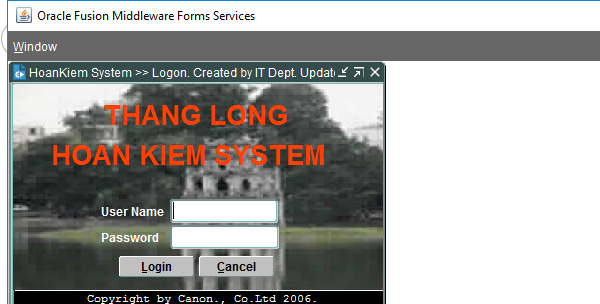
Workflow: Main

Step 1 [try]: Attach Window 'screenscrapejavasupport...' on the element in window 'Oracle Fusion Middleware Forms Services' (jp2launcher.exe)

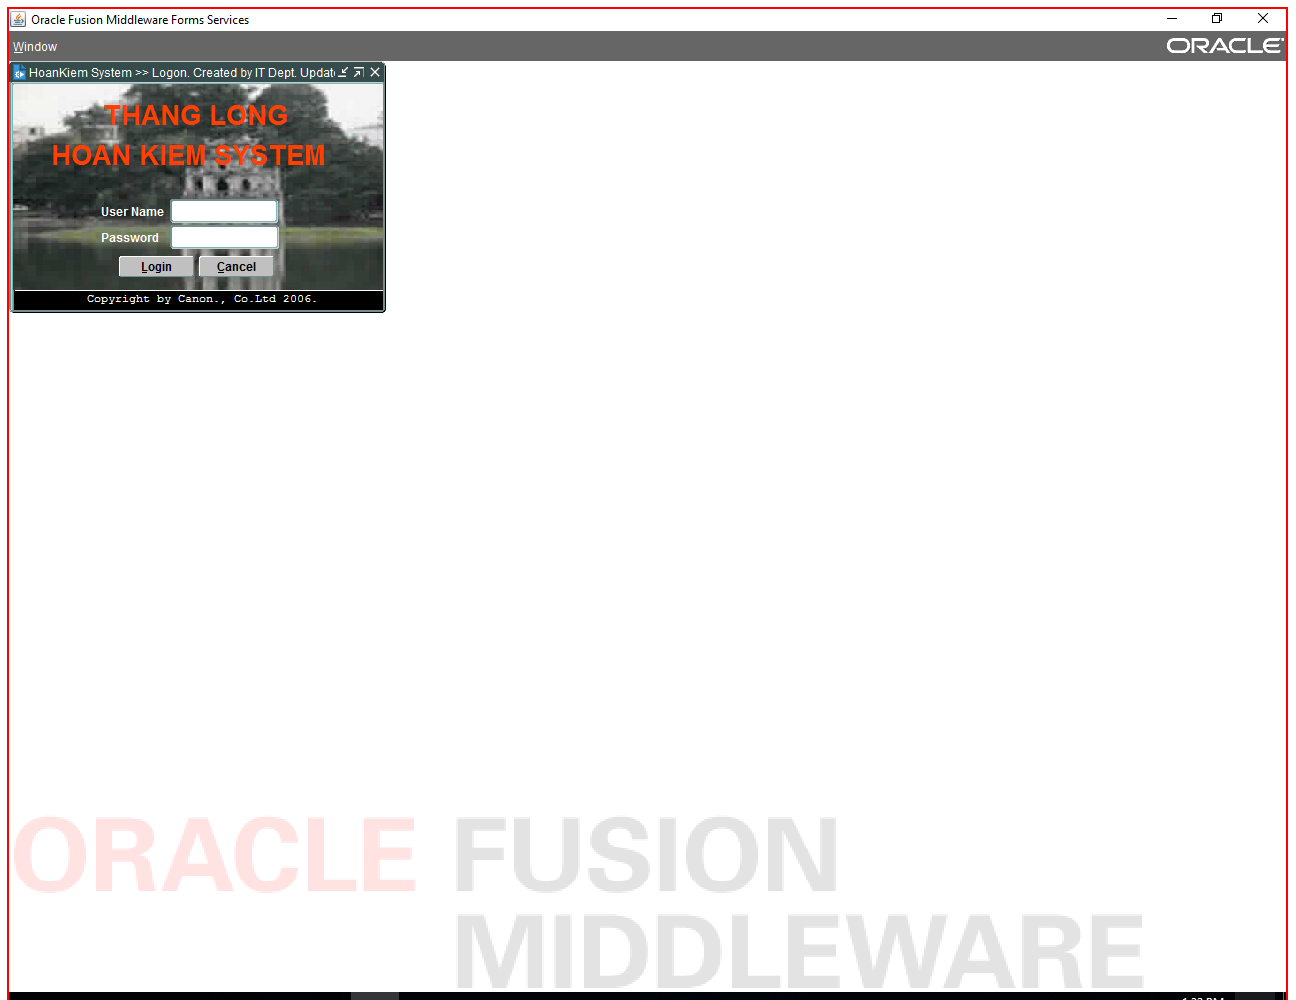
Step 2 [try]: screenshot-of of 'jp2launcher.exe Oracle'